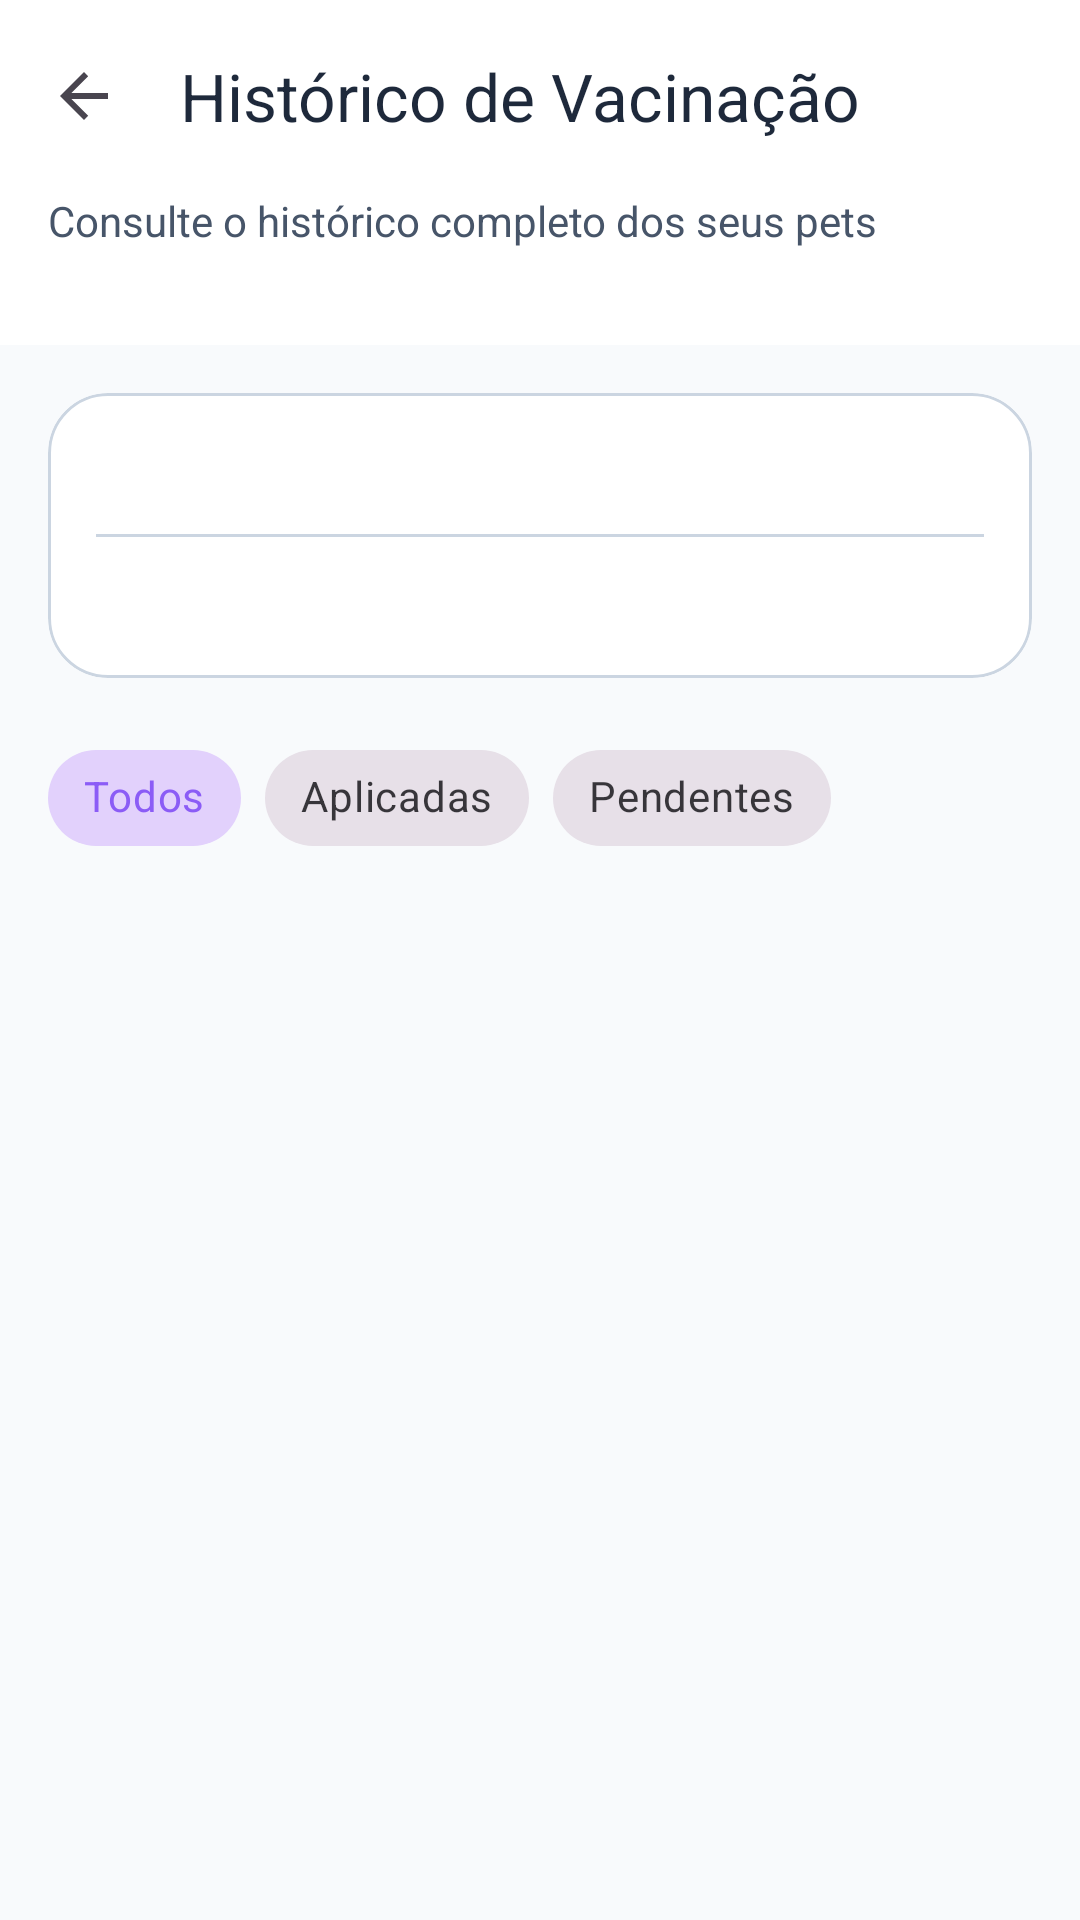

This screen was rendered from an Android layout file. Write that file and the resources it references.
<!-- AndroidManifest.xml: application theme Theme.Caogenda -->
<!-- res/layout/activity_historico.xml -->
<?xml version="1.0" encoding="utf-8"?>
<androidx.coordinatorlayout.widget.CoordinatorLayout xmlns:android="http://schemas.android.com/apk/res/android"
    xmlns:app="http://schemas.android.com/apk/res-auto"
    xmlns:tools="http://schemas.android.com/tools"
    android:layout_width="match_parent"
    android:layout_height="match_parent"
    android:background="#F8FAFC">

    <com.google.android.material.appbar.AppBarLayout
        android:layout_width="match_parent"
        android:layout_height="wrap_content"
        android:background="@color/white"
        app:elevation="0dp">

        <com.google.android.material.appbar.MaterialToolbar
            android:id="@+id/toolbar"
            android:layout_width="match_parent"
            android:layout_height="?attr/actionBarSize"
            app:navigationIcon="?attr/homeAsUpIndicator"
            app:title="@string/history_title"
            app:titleTextColor="@color/dark_blue" />

        <TextView
            android:layout_width="match_parent"
            android:layout_height="wrap_content"
            android:paddingHorizontal="16dp"
            android:paddingBottom="16dp"
            android:text="@string/history_subtitle"
            android:textColor="@color/gray_text"
            android:textSize="14sp" />

        <androidx.recyclerview.widget.RecyclerView
            android:id="@+id/rvPetsSelector"
            android:layout_width="match_parent"
            android:layout_height="wrap_content"
            android:clipToPadding="false"
            android:orientation="horizontal"
            android:paddingHorizontal="8dp"
            android:paddingBottom="16dp"
            app:layoutManager="androidx.recyclerview.widget.LinearLayoutManager"
            tools:listitem="@layout/item_pet_selector" />
    </com.google.android.material.appbar.AppBarLayout>

    <androidx.core.widget.NestedScrollView
        android:layout_width="match_parent"
        android:layout_height="match_parent"
        app:layout_behavior="@string/appbar_scrolling_view_behavior">

        <LinearLayout
            android:layout_width="match_parent"
            android:layout_height="wrap_content"
            android:orientation="vertical"
            android:paddingBottom="32dp">

            
            <com.google.android.material.card.MaterialCardView
                android:id="@+id/cardSummary"
                android:layout_width="match_parent"
                android:layout_height="wrap_content"
                android:layout_margin="16dp"
                app:cardBackgroundColor="@color/white"
                app:cardCornerRadius="20dp"
                app:strokeColor="@color/gray_light"
                app:strokeWidth="1dp">

                <LinearLayout
                    android:layout_width="match_parent"
                    android:layout_height="wrap_content"
                    android:orientation="vertical"
                    android:padding="16dp">

                    <LinearLayout
                        android:layout_width="match_parent"
                        android:layout_height="wrap_content"
                        android:orientation="horizontal">

                        <TextView
                            android:id="@+id/tvSummaryApplied"
                            android:layout_width="0dp"
                            android:layout_height="wrap_content"
                            android:layout_weight="1"
                            android:textColor="#16A34A"
                            android:textSize="14sp"
                            android:textStyle="bold"
                            tools:text="Aplicadas: 8" />

                        <TextView
                            android:id="@+id/tvSummaryPending"
                            android:layout_width="wrap_content"
                            android:layout_height="wrap_content"
                            android:textColor="#EA580C"
                            android:textSize="14sp"
                            android:textStyle="bold"
                            tools:text="Pendentes: 2" />
                    </LinearLayout>

                    <View
                        android:layout_width="match_parent"
                        android:layout_height="1dp"
                        android:layout_marginVertical="12dp"
                        android:background="@color/gray_light" />

                    <TextView
                        android:id="@+id/tvSummaryNext"
                        android:layout_width="match_parent"
                        android:layout_height="wrap_content"
                        android:textColor="@color/dark_blue"
                        android:textSize="14sp"
                        tools:text="Próxima vacina: Antirrábica em 15/08/2026" />
                </LinearLayout>
            </com.google.android.material.card.MaterialCardView>

            
            <com.google.android.material.chip.ChipGroup
                android:id="@+id/chipGroupFilters"
                android:layout_width="match_parent"
                android:layout_height="wrap_content"
                android:paddingHorizontal="16dp"
                app:singleSelection="true">

                <com.google.android.material.chip.Chip
                    android:id="@+id/chipAll"
                    style="@style/Widget.MaterialComponents.Chip.Choice"
                    android:layout_width="wrap_content"
                    android:layout_height="wrap_content"
                    android:checked="true"
                    android:text="@string/filter_all" />

                <com.google.android.material.chip.Chip
                    android:id="@+id/chipApplied"
                    style="@style/Widget.MaterialComponents.Chip.Choice"
                    android:layout_width="wrap_content"
                    android:layout_height="wrap_content"
                    android:text="@string/filter_applied" />

                <com.google.android.material.chip.Chip
                    android:id="@+id/chipPending"
                    style="@style/Widget.MaterialComponents.Chip.Choice"
                    android:layout_width="wrap_content"
                    android:layout_height="wrap_content"
                    android:text="@string/filter_pending" />
            </com.google.android.material.chip.ChipGroup>

            
            <androidx.recyclerview.widget.RecyclerView
                android:id="@+id/rvHistory"
                android:layout_width="match_parent"
                android:layout_height="wrap_content"
                android:layout_marginTop="8dp"
                android:nestedScrollingEnabled="false"
                app:layoutManager="androidx.recyclerview.widget.LinearLayoutManager"
                tools:listitem="@layout/item_vacina" />

            
            <LinearLayout
                android:id="@+id/layoutEmpty"
                android:layout_width="match_parent"
                android:layout_height="wrap_content"
                android:layout_marginTop="64dp"
                android:gravity="center"
                android:orientation="vertical"
                android:padding="24dp"
                android:visibility="gone">

                <ImageView
                    android:layout_width="64dp"
                    android:layout_height="64dp"
                    android:src="@drawable/ic_syringe"
                    app:tint="@color/gray_light" />

                <TextView
                    android:layout_width="wrap_content"
                    android:layout_height="wrap_content"
                    android:layout_marginTop="16dp"
                    android:gravity="center"
                    android:text="@string/empty_history_msg"
                    android:textColor="@color/gray_text"
                    android:textSize="16sp" />

                <com.google.android.material.button.MaterialButton
                    android:id="@+id/btnAddVaccineEmpty"
                    style="@style/Widget.MaterialComponents.Button.TextButton"
                    android:layout_width="wrap_content"
                    android:layout_height="wrap_content"
                    android:layout_marginTop="8dp"
                    android:text="@string/btn_add_vaccine"
                    android:textColor="@color/primary_teal" />
            </LinearLayout>

        </LinearLayout>
    </androidx.core.widget.NestedScrollView>

</androidx.coordinatorlayout.widget.CoordinatorLayout>
<!-- res/layout/item_pet_selector.xml (included above) -->
<?xml version="1.0" encoding="utf-8"?>
<com.google.android.material.card.MaterialCardView xmlns:android="http://schemas.android.com/apk/res/android"
    xmlns:app="http://schemas.android.com/apk/res-auto"
    xmlns:tools="http://schemas.android.com/tools"
    android:id="@+id/cardPet"
    android:layout_width="140dp"
    android:layout_height="wrap_content"
    android:layout_margin="8dp"
    app:cardBackgroundColor="@color/white"
    app:cardCornerRadius="16dp"
    app:strokeWidth="0dp">

    <LinearLayout
        android:layout_width="match_parent"
        android:layout_height="wrap_content"
        android:gravity="center_horizontal"
        android:orientation="vertical"
        android:padding="12dp">

        <com.google.android.material.card.MaterialCardView
            android:layout_width="50dp"
            android:layout_height="50dp"
            android:layout_marginBottom="8dp"
            app:cardCornerRadius="25dp"
            app:strokeWidth="0dp">

            <ImageView
                android:id="@+id/ivPetPhoto"
                android:layout_width="match_parent"
                android:layout_height="match_parent"
                android:scaleType="centerCrop"
                android:src="@drawable/ic_pets"
                />
        </com.google.android.material.card.MaterialCardView>

        <TextView
            android:id="@+id/tvName"
            android:layout_width="match_parent"
            android:layout_height="wrap_content"
            android:textColor="@color/dark_blue"
            android:textSize="16sp"
            android:textStyle="bold"
            tools:text="Thor" />

        <TextView
            android:id="@+id/tvEspecie"
            android:layout_width="match_parent"
            android:layout_height="wrap_content"
            android:layout_marginTop="2dp"
            android:textColor="@color/gray_text"
            android:textSize="13sp"
            tools:text="Cachorro" />

        <TextView
            android:id="@+id/tvIdade"
            android:layout_width="match_parent"
            android:layout_height="wrap_content"
            android:layout_marginTop="4dp"
            android:textColor="@color/primary_teal"
            android:textSize="12sp"
            tools:text="3 anos" />
    </LinearLayout>
</com.google.android.material.card.MaterialCardView>
<!-- res/layout/item_vacina.xml (included above) -->
<?xml version="1.0" encoding="utf-8"?>
<com.google.android.material.card.MaterialCardView xmlns:android="http://schemas.android.com/apk/res/android"
    xmlns:app="http://schemas.android.com/apk/res-auto"
    xmlns:tools="http://schemas.android.com/tools"
    android:layout_width="match_parent"
    android:layout_height="wrap_content"
    android:layout_marginHorizontal="16dp"
    android:layout_marginVertical="8dp"
    app:cardBackgroundColor="@color/white"
    app:cardCornerRadius="16dp"
    app:strokeColor="@color/gray_light"
    app:strokeWidth="1dp">

    <androidx.constraintlayout.widget.ConstraintLayout
        android:layout_width="match_parent"
        android:layout_height="wrap_content"
        android:padding="16dp">

        <com.google.android.material.card.MaterialCardView
            android:id="@+id/cardIcon"
            android:layout_width="48dp"
            android:layout_height="48dp"
            app:cardBackgroundColor="#F0FDF4"
            app:cardCornerRadius="24dp"
            app:layout_constraintStart_toStartOf="parent"
            app:layout_constraintTop_toTopOf="parent"
            app:strokeWidth="0dp">

            <ImageView
                android:id="@+id/ivPetIcon"
                android:layout_width="match_parent"
                android:layout_height="match_parent"
                android:scaleType="centerCrop"
                android:src="@drawable/ic_syringe"
                />
        </com.google.android.material.card.MaterialCardView>

        <TextView
            android:id="@+id/tvVacinaNome"
            android:layout_width="0dp"
            android:layout_height="wrap_content"
            android:layout_marginStart="12dp"
            android:textColor="@color/dark_blue"
            android:textSize="16sp"
            android:textStyle="bold"
            app:layout_constraintEnd_toStartOf="@id/tvStatusTag"
            app:layout_constraintStart_toEndOf="@id/cardIcon"
            app:layout_constraintTop_toTopOf="@id/cardIcon"
            tools:text="Múltipla V10" />

        <TextView
            android:id="@+id/tvVeterinario"
            android:layout_width="0dp"
            android:layout_height="wrap_content"
            android:textColor="@color/gray_text"
            android:textSize="13sp"
            app:layout_constraintEnd_toStartOf="@id/tvStatusTag"
            app:layout_constraintStart_toStartOf="@id/tvVacinaNome"
            app:layout_constraintTop_toBottomOf="@id/tvVacinaNome"
            tools:text="Dr. Carlos Lima" />

        <TextView
            android:id="@+id/tvStatusTag"
            android:layout_width="wrap_content"
            android:layout_height="wrap_content"
            android:background="@drawable/bg_button_secondary"
            android:paddingHorizontal="8dp"
            android:paddingVertical="2dp"
            android:textColor="#22C55E"
            android:textSize="10sp"
            app:layout_constraintEnd_toEndOf="parent"
            app:layout_constraintTop_toTopOf="@id/tvVacinaNome"
            tools:text="Aplicada" />

        <LinearLayout
            android:layout_width="0dp"
            android:layout_height="wrap_content"
            android:layout_marginTop="8dp"
            android:orientation="horizontal"
            app:layout_constraintEnd_toEndOf="parent"
            app:layout_constraintStart_toStartOf="@id/tvVacinaNome"
            app:layout_constraintTop_toBottomOf="@id/tvVeterinario">

            <ImageView
                android:layout_width="14dp"
                android:layout_height="14dp"
                android:src="@drawable/ic_agenda"
                app:tint="#EF4444" />

            <TextView
                android:id="@+id/tvDataAplicacao"
                android:layout_width="wrap_content"
                android:layout_height="wrap_content"
                android:layout_marginStart="4dp"
                android:textColor="@color/gray_text"
                android:textSize="12sp"
                tools:text="15/01/2024" />

            <ImageView
                android:layout_width="14dp"
                android:layout_height="14dp"
                android:layout_marginStart="16dp"
                android:src="@drawable/ic_clock"
                app:tint="#F59E0B" />

            <TextView
                android:id="@+id/tvProximaDose"
                android:layout_width="wrap_content"
                android:layout_height="wrap_content"
                android:layout_marginStart="4dp"
                android:textColor="@color/gray_text"
                android:textSize="12sp"
                tools:text="15/01/2025" />
        </LinearLayout>

    </androidx.constraintlayout.widget.ConstraintLayout>
</com.google.android.material.card.MaterialCardView>
<!-- resources referenced by this layout -->
<resources>
  <color name="dark_blue">#1E293B</color>
  <color name="gray_light">#CBD5E1</color>
  <color name="gray_text">#475569</color>
  <color name="primary_teal">#8B5CF6</color>
  <color name="white">#FFFFFFFF</color>
  <!-- drawable bg_button_secondary (drawable) -->
  <?xml version="1.0" encoding="utf-8"?>
  <ripple xmlns:android="http://schemas.android.com/apk/res/android"
      android:color="@color/gray_light">
      <item>
          <shape android:shape="rectangle">
              <solid android:color="@color/white" />
              <stroke
                  android:width="1dp"
                  android:color="@color/gray_light" />
              <corners android:radius="12dp" />
          </shape>
      </item>
  </ripple>
  <!-- drawable ic_agenda (drawable) -->
  <vector xmlns:android="http://schemas.android.com/apk/res/android"
      android:width="24dp"
      android:height="24dp"
      android:viewportWidth="24"
      android:viewportHeight="24">
      <path
          android:fillColor="#FF000000"
          android:pathData="M19,3H18V1H16V3H8V1H6V3H5C3.89,3 3,3.9 3,5V19C3,20.1 3.89,21 5,21H19C20.11,21 21,20.1 21,19V5C21,3.9 20.11,3 19,3ZM19,19H5V8H19V19Z" />
  </vector>
  <!-- drawable ic_clock (drawable) -->
  <vector xmlns:android="http://schemas.android.com/apk/res/android"
      android:width="24dp"
      android:height="24dp"
      android:viewportWidth="24"
      android:viewportHeight="24">
      <path
          android:fillColor="#FF000000"
          android:pathData="M11.99,2C6.47,2 2,6.48 2,12s4.47,10 9.99,10C17.52,22 22,17.52 22,12S17.52,2 11.99,2zM12,20c-4.42,0 -8,-3.58 -8,-8s3.58,-8 8,-8s8,3.58 8,8s-3.58,8 -8,8zM12.5,7H11v6l5.25,3.15l0.75,-1.23l-4.5,-2.67V7z" />
  </vector>
  <!-- drawable ic_syringe (drawable) -->
  <vector xmlns:android="http://schemas.android.com/apk/res/android"
      android:width="24dp"
      android:height="24dp"
      android:viewportWidth="24"
      android:viewportHeight="24">
      <path
          android:fillColor="#FF000000"
          android:pathData="M18.7,3L17,4.7L18.3,6L19.7,4.6L20.4,5.3L15.3,10.4L13.9,9L12.5,10.4C13,11.3 12.8,12.5 11.9,13.4C11.5,13.8 11.1,14.1 10.6,14.3L3,21.9L2,21L9.6,13.4C9.8,12.9 10.1,12.5 10.5,12.1C11.4,11.2 12.6,11 13.5,11.5L14.9,10.1L13.6,8.7L18.7,3.6L19.4,4.3L18.1,5.7L19.4,7L21,5.3L18.7,3Z" />
  </vector>
  <string name="btn_add_vaccine">Adicionar Vacina</string>
  <string name="empty_history_msg">Este pet ainda não possui vacinas cadastradas.</string>
  <string name="filter_all">Todos</string>
  <string name="filter_applied">Aplicadas</string>
  <string name="filter_pending">Pendentes</string>
  <string name="history_subtitle">Consulte o histórico completo dos seus pets</string>
  <string name="history_title">Histórico de Vacinação</string>
  <style name="Theme.Caogenda" parent="Base.Theme.Caogenda" />
  <style name="Base.Theme.Caogenda" parent="Theme.Material3.DayNight.NoActionBar">
          
          <item name="colorPrimary">@color/primary_purple</item>
          <item name="colorOnPrimary">@color/white</item>
          <item name="colorPrimaryContainer">@color/primary_purple_light</item>
          <item name="colorOnPrimaryContainer">@color/primary_purple_dark</item>
  
          
          <item name="colorSecondary">@color/primary_purple</item>
          <item name="colorOnSecondary">@color/white</item>
  
          
          <item name="android:statusBarColor">@color/primary_purple_dark</item>
  
          
          <item name="android:windowBackground">@color/gray_surface</item>
      </style>
  <color name="primary_purple">#8B5CF6</color>
  <color name="primary_purple_light">#EDE9FE</color>
  <color name="primary_purple_dark">#6D28D9</color>
  <color name="gray_surface">#F8FAFC</color>
</resources>
